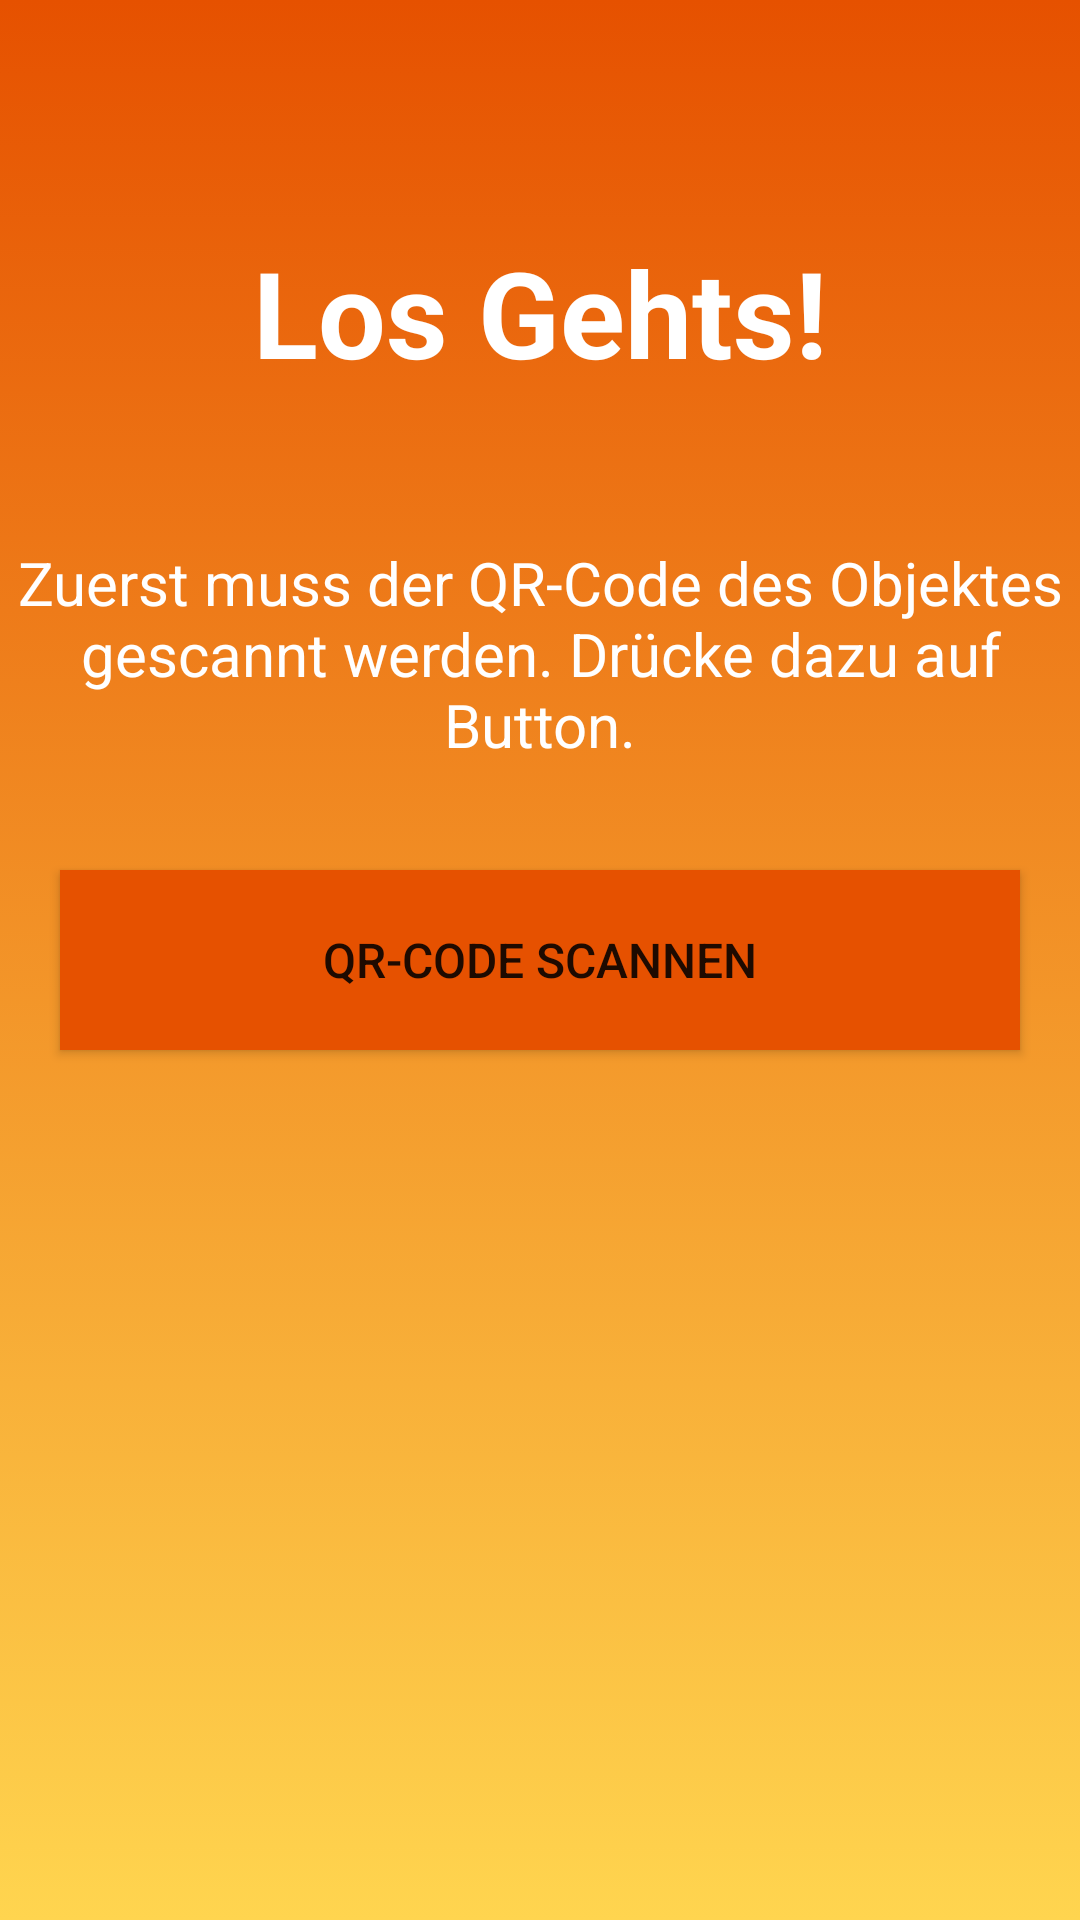

Here is an Android app screen rendered from its layout file. Give the layout XML and the strings, colors and styles it references.
<!-- AndroidManifest.xml: application theme AppTheme -->
<!-- res/layout/activity_start_scan.xml -->
<?xml version="1.0" encoding="utf-8"?>
<RelativeLayout xmlns:android="http://schemas.android.com/apk/res/android"
    android:orientation="vertical"
    android:layout_width="match_parent"
    android:background="@drawable/background"
    android:layout_height="match_parent">

  <TextView
      android:layout_width="wrap_content"
      android:layout_height="wrap_content"
      android:text="@string/start_scan_title"
      android:textSize="40sp"
      android:textStyle="bold"
      android:textColor="@android:color/white"
      android:layout_centerInParent="true"
      android:paddingBottom="50dp"
      android:layout_above="@+id/start_scan_text"
      />


  <TextView
      android:id="@+id/start_scan_text"
      android:layout_width="wrap_content"
      android:layout_height="wrap_content"
      android:text="@string/start_scan_text"
      android:textColor="@android:color/white"
      android:textSize="20sp"
      android:gravity="center"
      android:paddingBottom="20dp"
      android:layout_above="@+id/start_scan_button"
      />

  <Button
      android:id="@+id/start_scan_button"
      android:layout_width="match_parent"
      android:layout_marginBottom="20dp"
      android:layout_gravity="center_vertical"
      android:layout_marginTop="15dp"
      android:layout_marginStart="20dp"
      android:textSize="16sp"
      android:layout_marginEnd="20dp"
      android:layout_height="60dp"
      android:text="@string/start_scan_button"
      android:layout_centerInParent="true"
      android:background="@color/colorAccent"
      />

</RelativeLayout>
<!-- resources referenced by this layout -->
<resources>
  <color name="colorAccent">#E65100</color>
  <!-- drawable background (drawable) -->
  <?xml version="1.0" encoding="utf-8"?>
  <selector xmlns:android="http://schemas.android.com/apk/res/android">
    <item>
      <shape>
        <gradient android:angle="90"
            android:endColor="#E65100"
            android:startColor="#FFD54F"
            android:type="linear" />
      </shape>
    </item>
  </selector>
  <string name="start_scan_button">QR-Code scannen</string>
  <string name="start_scan_text">Zuerst muss der QR-Code des Objektes gescannt werden. Drücke dazu auf Button.</string>
  <string name="start_scan_title">Los Gehts!</string>
  <style name="AppTheme" parent="Theme.MaterialComponents.Light.DarkActionBar">
      
      <item name="colorPrimary">@color/colorPrimary</item>
      <item name="colorPrimaryDark">@color/colorPrimaryDark</item>
      <item name="colorAccent">@color/colorAccent</item>
  
      <item name="windowActionBar">false</item>
      <item name="windowNoTitle">true</item>
  
  
    </style>
  <color name="colorPrimary">#E65100</color>
  <color name="colorPrimaryDark">#E65100</color>
</resources>
